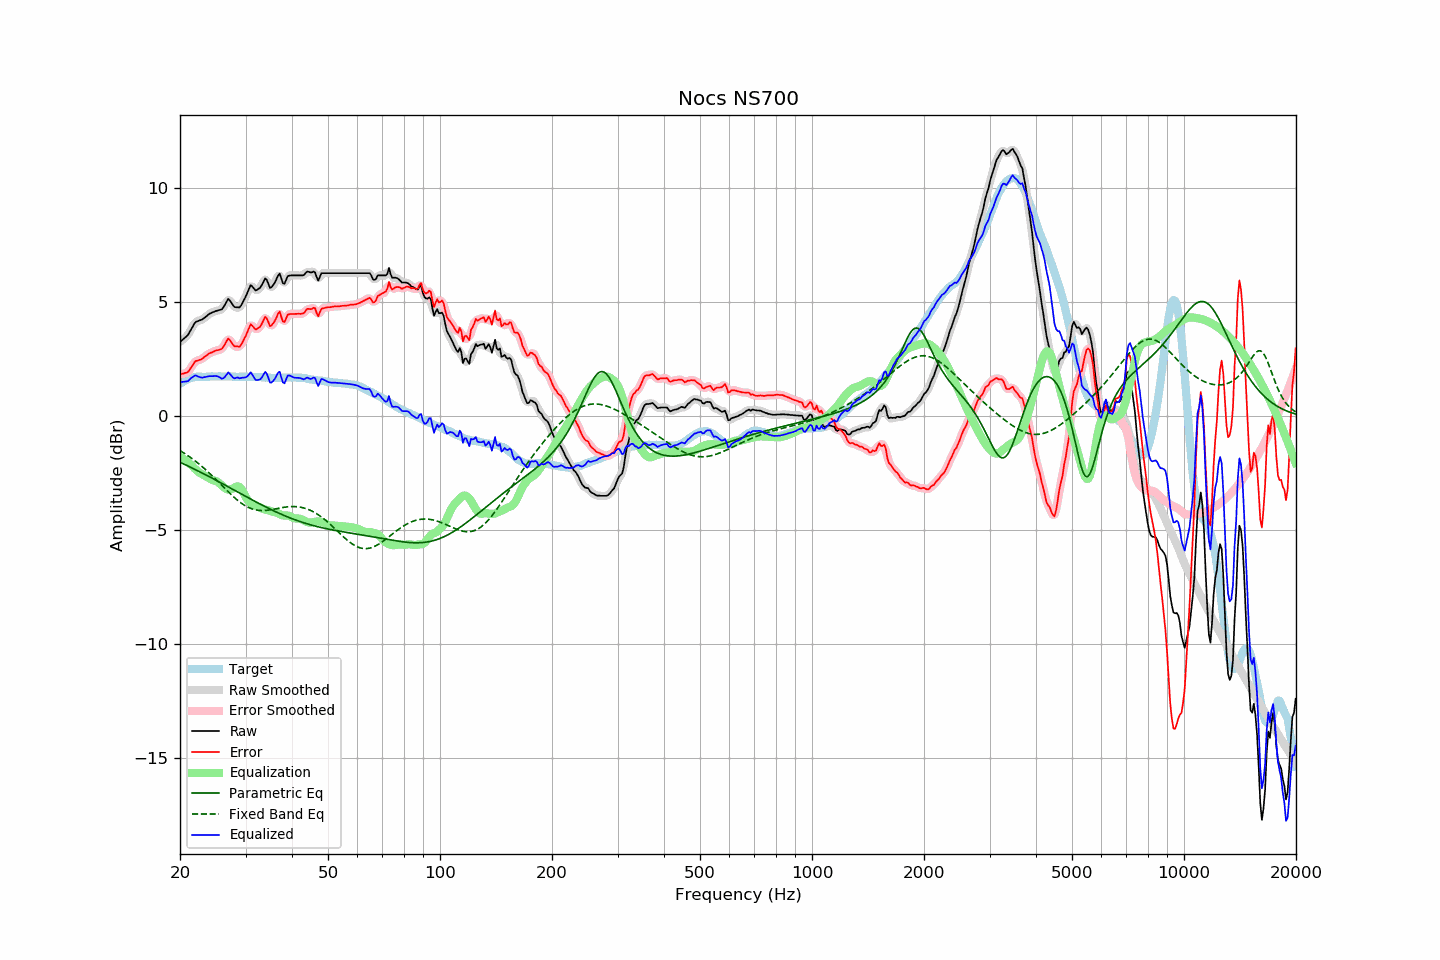

Values plotted in this chart, from the file beside it:
frequency, raw, error, smoothed, error_smoothed, equalization, parametric_eq, fixed_band_eq, equalized_raw, equalized_smoothed, target
20.00, 3.26, 1.84, 3.27, 1.85, -1.77, -2.03, -1.52, 1.48, 1.49, 1.41
20.20, 3.32, 1.85, 3.31, 1.85, -1.82, -2.06, -1.56, 1.49, 1.49, 1.46
20.40, 3.38, 1.86, 3.37, 1.86, -1.87, -2.09, -1.60, 1.51, 1.49, 1.51
20.61, 3.44, 1.89, 3.43, 1.88, -1.92, -2.13, -1.65, 1.51, 1.51, 1.54
20.81, 3.50, 1.90, 3.50, 1.91, -1.98, -2.16, -1.69, 1.52, 1.52, 1.59
21.02, 3.57, 1.93, 3.58, 1.96, -2.03, -2.19, -1.74, 1.54, 1.55, 1.63
21.23, 3.70, 2.04, 3.69, 2.03, -2.09, -2.23, -1.79, 1.61, 1.60, 1.65
21.44, 3.82, 2.15, 3.82, 2.14, -2.15, -2.26, -1.84, 1.67, 1.67, 1.67
21.66, 3.94, 2.24, 3.95, 2.26, -2.22, -2.29, -1.89, 1.71, 1.73, 1.69
21.87, 4.07, 2.37, 4.05, 2.35, -2.30, -2.33, -1.95, 1.77, 1.76, 1.70
22.09, 4.15, 2.42, 4.13, 2.41, -2.36, -2.36, -2.00, 1.78, 1.77, 1.72
22.31, 4.17, 2.44, 4.18, 2.45, -2.42, -2.40, -2.06, 1.74, 1.75, 1.73
22.54, 4.20, 2.46, 4.20, 2.46, -2.48, -2.43, -2.11, 1.72, 1.72, 1.73
22.76, 4.22, 2.49, 4.22, 2.49, -2.52, -2.47, -2.17, 1.70, 1.70, 1.73
22.99, 4.25, 2.53, 4.26, 2.53, -2.56, -2.51, -2.23, 1.69, 1.69, 1.72
23.22, 4.31, 2.59, 4.30, 2.58, -2.60, -2.54, -2.29, 1.71, 1.70, 1.72
23.45, 4.36, 2.64, 4.36, 2.64, -2.64, -2.58, -2.36, 1.72, 1.72, 1.72
23.69, 4.42, 2.69, 4.42, 2.69, -2.68, -2.62, -2.42, 1.73, 1.74, 1.73
23.92, 4.48, 2.75, 4.47, 2.74, -2.73, -2.65, -2.49, 1.75, 1.75, 1.73
24.16, 4.52, 2.78, 4.52, 2.78, -2.77, -2.69, -2.55, 1.75, 1.75, 1.74
24.40, 4.55, 2.80, 4.55, 2.81, -2.80, -2.73, -2.62, 1.75, 1.75, 1.75
24.65, 4.58, 2.84, 4.58, 2.84, -2.82, -2.76, -2.69, 1.76, 1.76, 1.74
24.89, 4.61, 2.87, 4.60, 2.86, -2.84, -2.80, -2.76, 1.76, 1.76, 1.74
25.14, 4.63, 2.89, 4.63, 2.89, -2.87, -2.84, -2.83, 1.75, 1.75, 1.74
25.39, 4.65, 2.90, 4.64, 2.90, -2.92, -2.88, -2.90, 1.73, 1.72, 1.75
25.65, 4.67, 2.92, 4.66, 2.92, -2.98, -2.92, -2.97, 1.69, 1.68, 1.75
25.91, 4.69, 2.95, 4.70, 2.96, -3.05, -2.95, -3.04, 1.64, 1.66, 1.74
26.16, 4.78, 3.04, 4.78, 3.05, -3.11, -2.99, -3.11, 1.67, 1.67, 1.74
26.43, 4.90, 3.16, 4.91, 3.18, -3.17, -3.03, -3.18, 1.73, 1.74, 1.73
26.69, 5.03, 3.29, 5.03, 3.30, -3.21, -3.07, -3.26, 1.82, 1.82, 1.73
26.96, 5.15, 3.40, 5.09, 3.35, -3.23, -3.11, -3.32, 1.92, 1.87, 1.74
27.23, 5.08, 3.34, 5.08, 3.33, -3.23, -3.15, -3.39, 1.85, 1.85, 1.74
27.50, 4.98, 3.24, 4.99, 3.25, -3.21, -3.19, -3.46, 1.77, 1.78, 1.74
27.77, 4.87, 3.13, 4.87, 3.14, -3.17, -3.22, -3.53, 1.69, 1.70, 1.73
28.05, 4.79, 3.06, 4.81, 3.08, -3.13, -3.26, -3.59, 1.65, 1.67, 1.73
28.33, 4.78, 3.06, 4.76, 3.04, -3.09, -3.30, -3.65, 1.68, 1.67, 1.72
28.62, 4.78, 3.06, 4.76, 3.04, -3.08, -3.34, -3.71, 1.70, 1.68, 1.72
28.90, 4.77, 3.04, 4.79, 3.07, -3.11, -3.38, -3.76, 1.66, 1.68, 1.73
29.19, 4.86, 3.14, 4.86, 3.14, -3.19, -3.42, -3.82, 1.67, 1.68, 1.72
29.48, 4.99, 3.25, 4.98, 3.25, -3.30, -3.46, -3.87, 1.69, 1.67, 1.74
29.78, 5.13, 3.40, 5.12, 3.39, -3.43, -3.50, -3.91, 1.69, 1.69, 1.73
30.08, 5.26, 3.53, 5.27, 3.54, -3.56, -3.53, -3.95, 1.70, 1.71, 1.73
30.38, 5.43, 3.71, 5.45, 3.73, -3.68, -3.57, -3.99, 1.76, 1.78, 1.72
30.68, 5.60, 3.88, 5.61, 3.88, -3.77, -3.61, -4.03, 1.83, 1.84, 1.72
30.99, 5.76, 4.03, 5.69, 3.97, -3.83, -3.65, -4.06, 1.93, 1.86, 1.72
31.30, 5.69, 3.97, 5.68, 3.96, -3.87, -3.69, -4.08, 1.82, 1.81, 1.72
31.61, 5.60, 3.88, 5.61, 3.90, -3.90, -3.72, -4.10, 1.70, 1.72, 1.72
31.93, 5.52, 3.80, 5.55, 3.83, -3.93, -3.76, -4.12, 1.59, 1.62, 1.72
32.24, 5.54, 3.83, 5.54, 3.82, -3.96, -3.80, -4.13, 1.58, 1.58, 1.71
32.57, 5.60, 3.88, 5.58, 3.87, -4.00, -3.84, -4.14, 1.60, 1.58, 1.71
32.89, 5.65, 3.94, 5.66, 3.95, -4.03, -3.87, -4.15, 1.62, 1.63, 1.71
33.22, 5.77, 4.07, 5.79, 4.09, -4.06, -3.91, -4.15, 1.71, 1.73, 1.70
33.55, 5.91, 4.21, 5.92, 4.22, -4.09, -3.94, -4.15, 1.82, 1.83, 1.70
33.89, 6.05, 4.36, 5.99, 4.30, -4.10, -3.98, -4.14, 1.94, 1.89, 1.69
34.23, 5.98, 4.28, 5.94, 4.25, -4.12, -4.01, -4.14, 1.86, 1.82, 1.70
34.57, 5.81, 4.12, 5.81, 4.13, -4.14, -4.05, -4.13, 1.67, 1.68, 1.68
34.92, 5.63, 3.95, 5.70, 4.01, -4.16, -4.08, -4.12, 1.47, 1.54, 1.68
35.27, 5.67, 3.99, 5.67, 3.99, -4.19, -4.12, -4.11, 1.48, 1.48, 1.68
35.62, 5.76, 4.08, 5.73, 4.05, -4.21, -4.15, -4.09, 1.55, 1.52, 1.68
35.97, 5.86, 4.18, 5.87, 4.19, -4.22, -4.18, -4.08, 1.64, 1.65, 1.68
... 635 more rows
